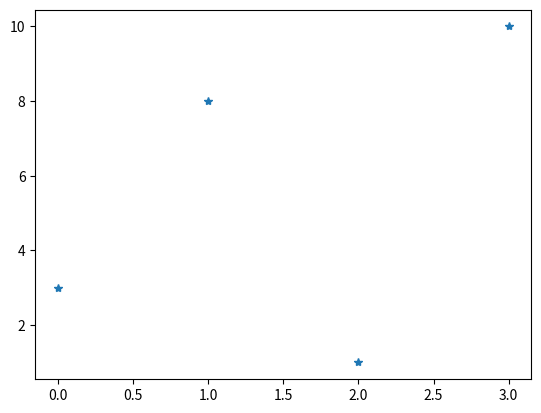

This figure's Python source:
import matplotlib.pyplot as plt
import numpy as np
x = np.array([0, 1, 2, 3])
y = np.array([3, 8, 1, 10])
plt.plot(x, y, '*')
plt.show()